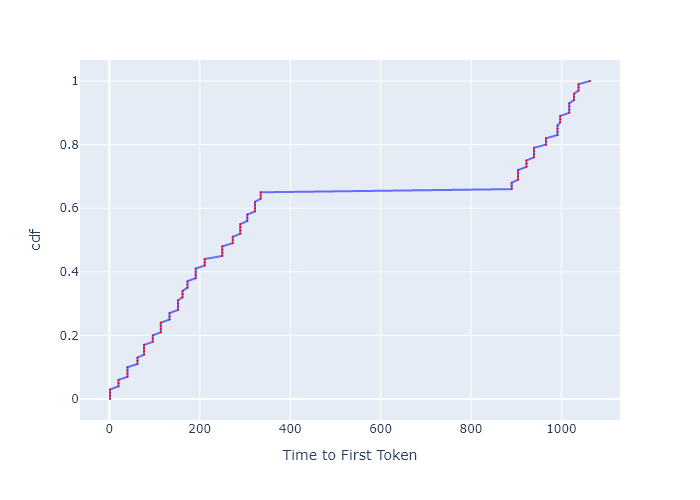

Values plotted in this chart, from the file beside it:
, cdf, Time to First Token
0, 0.0, 1.343
1, 0.01, 1.343
2, 0.02, 1.343
3, 0.03, 1.343
4, 0.04, 20.03
5, 0.05, 20.03
6, 0.06, 20.03
7, 0.07, 39.92
8, 0.08, 39.92
9, 0.09, 39.92
10, 0.1, 39.92
11, 0.11, 61.99
12, 0.12, 61.99
13, 0.13, 61.99
14, 0.14, 76.78
15, 0.15, 76.78
16, 0.16, 76.78
17, 0.17, 76.78
18, 0.18, 96.06
19, 0.19, 96.06
20, 0.2, 96.06
21, 0.21, 113.9
22, 0.22, 113.9
23, 0.23, 113.9
24, 0.24, 113.9
25, 0.25, 133.1
26, 0.26, 133.1
27, 0.27, 133.1
28, 0.28, 151.6
29, 0.29, 151.6
30, 0.3, 151.6
31, 0.31, 151.6
32, 0.32, 161.9
33, 0.33, 161.9
34, 0.34, 161.9
35, 0.35, 172.6
36, 0.36, 172.6
37, 0.37, 172.6
38, 0.38, 190.8
39, 0.39, 190.8
40, 0.4, 190.8
41, 0.41, 190.8
42, 0.42, 210.8
43, 0.43, 210.8
44, 0.44, 210.8
45, 0.45, 249.9
46, 0.46, 249.9
47, 0.47, 249.9
48, 0.48, 249.9
49, 0.49, 272.9
50, 0.5, 272.9
51, 0.51, 272.9
52, 0.52, 289.7
53, 0.53, 289.7
54, 0.54, 289.7
55, 0.55, 289.7
56, 0.56, 305.2
57, 0.57, 305.2
58, 0.58, 305.2
59, 0.59, 322.1
... 41 more rows
